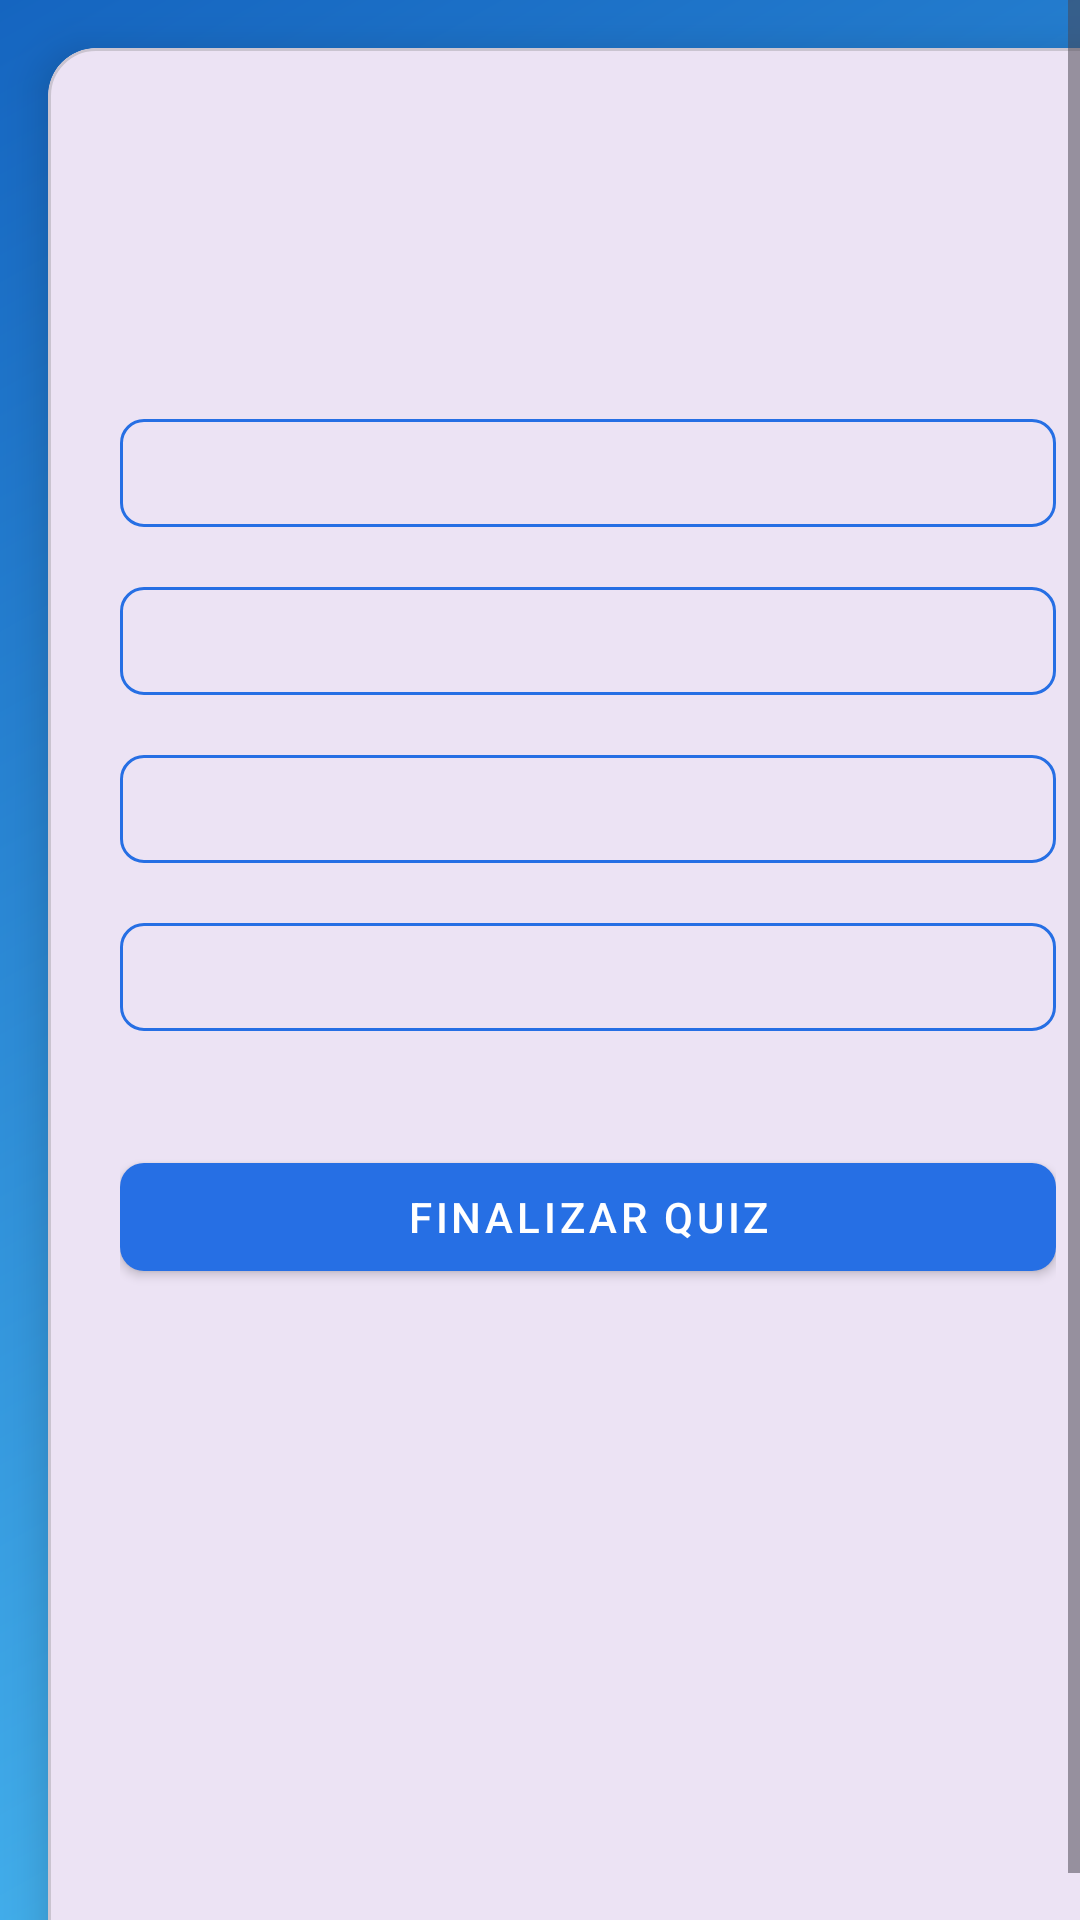

Android layout source for this screen:
<!-- AndroidManifest.xml: application theme Theme.Parcial_B1 -->
<!-- res/layout/activity_preguntas_estudiante.xml -->
<?xml version="1.0" encoding="utf-8"?>
<androidx.constraintlayout.widget.ConstraintLayout
    xmlns:android="http://schemas.android.com/apk/res/android"
    xmlns:app="http://schemas.android.com/apk/res-auto"
    xmlns:tools="http://schemas.android.com/tools"
    android:layout_width="match_parent"
    android:layout_height="match_parent"
    android:background="@drawable/background_quiz">

    <ScrollView
        android:layout_width="0dp"
        android:layout_height="0dp"
        android:fillViewport="true"
        app:layout_constraintTop_toTopOf="parent"
        app:layout_constraintBottom_toBottomOf="parent"
        app:layout_constraintStart_toStartOf="parent"
        app:layout_constraintEnd_toEndOf="parent">

        <com.google.android.material.card.MaterialCardView
            android:layout_width="match_parent"
            android:layout_height="wrap_content"
            android:layout_margin="16dp"
            app:cardCornerRadius="16dp"
            app:cardElevation="8dp">

            <LinearLayout
                android:layout_width="match_parent"
                android:layout_height="wrap_content"
                android:orientation="vertical"
                android:padding="24dp">

                
                <ImageView
                    android:id="@+id/ivPreguntaImagen"
                    android:layout_width="match_parent"
                    android:layout_height="200dp"
                    android:layout_marginBottom="16dp"
                    android:scaleType="centerCrop"
                    android:visibility="gone" />

                
                <TextView
                    android:id="@+id/tvPregunta"
                    android:layout_width="match_parent"
                    android:layout_height="wrap_content"
                    android:layout_marginBottom="16dp"
                    android:textAlignment="center"
                    android:textColor="#000"
                    android:textSize="22sp"
                    android:textStyle="bold"
                    tools:text="¿Cuál es la capital de Francia?" />

                
                <TextView
                    android:id="@+id/tvPuntaje"
                    android:layout_width="match_parent"
                    android:layout_height="wrap_content"
                    android:layout_marginBottom="24dp"
                    android:textAlignment="center"
                    android:textColor="#666"
                    android:textSize="18sp"
                    tools:text="Puntaje: 0" />

                
                <com.google.android.material.button.MaterialButton
                    android:id="@+id/btnOpcion1"
                    style="@style/QuizOptionButton"
                    android:layout_marginBottom="8dp"
                    tools:text="París" />

                <com.google.android.material.button.MaterialButton
                    android:id="@+id/btnOpcion2"
                    style="@style/QuizOptionButton"
                    android:layout_marginBottom="8dp"
                    tools:text="Madrid" />

                <com.google.android.material.button.MaterialButton
                    android:id="@+id/btnOpcion3"
                    style="@style/QuizOptionButton"
                    android:layout_marginBottom="8dp"
                    tools:text="Londres" />

                <com.google.android.material.button.MaterialButton
                    android:id="@+id/btnOpcion4"
                    style="@style/QuizOptionButton"
                    android:layout_marginBottom="16dp"
                    tools:text="Berlín" />

                
                <com.google.android.material.button.MaterialButton
                    android:id="@+id/btnFinalizarQuiz"
                    style="@style/Widget.MaterialComponents.Button"
                    android:layout_width="match_parent"
                    android:layout_height="wrap_content"
                    android:layout_marginTop="16dp"
                    android:text="@string/btn_finish_quiz"
                    app:backgroundTint="@color/blue_button"
                    app:cornerRadius="8dp" />

            </LinearLayout>
        </com.google.android.material.card.MaterialCardView>
    </ScrollView>
</androidx.constraintlayout.widget.ConstraintLayout>
<!-- resources referenced by this layout -->
<resources>
  <color name="blue_button">#266fe4</color>
  <!-- drawable background_quiz (drawable) -->
  <?xml version="1.0" encoding="utf-8"?>
  <layer-list xmlns:android="http://schemas.android.com/apk/res/android">
      <item>
          <shape android:shape="rectangle">
              <gradient
                  android:startColor="#4FC3F7"
                  android:endColor="#1565C0"
                  android:angle="135"/>
          </shape>
      </item>
  </layer-list>
  <string name="btn_finish_quiz">Finalizar Quiz</string>
  <style name="QuizOptionButton" parent="Widget.MaterialComponents.Button.OutlinedButton">
          <item name="android:layout_width">match_parent</item>
          <item name="android:layout_height">wrap_content</item>
          <item name="android:textAllCaps">false</item>
          <item name="cornerRadius">8dp</item>
          <item name="strokeWidth">1dp</item>
          <item name="strokeColor">@color/blue_button</item>
          <item name="android:textColor">@color/black</item>
      </style>
  <style name="Theme.Parcial_B1" parent="Base.Theme.Parcial_B1" />
  <color name="black">#000000</color>
  <style name="Base.Theme.Parcial_B1" parent="Theme.Material3.DayNight.NoActionBar">
          
          
      </style>
</resources>
